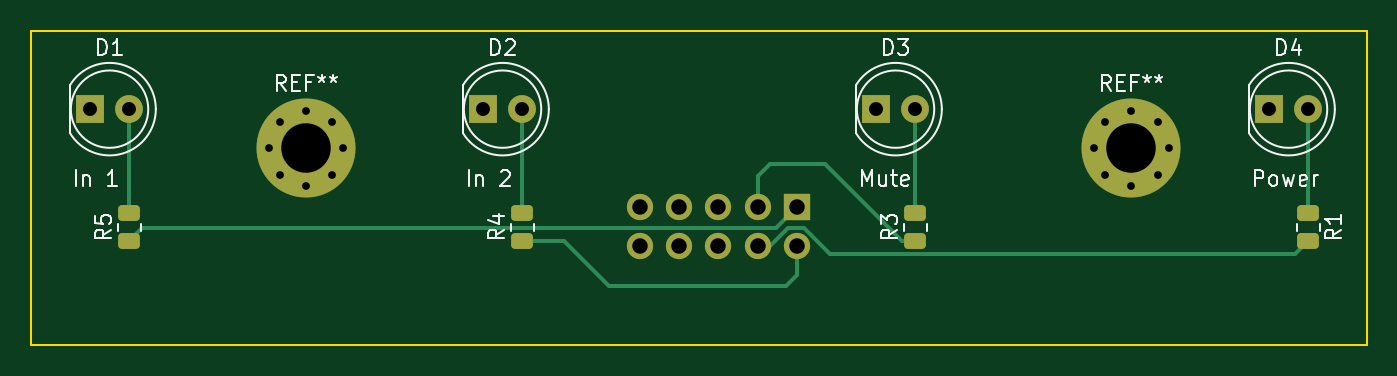
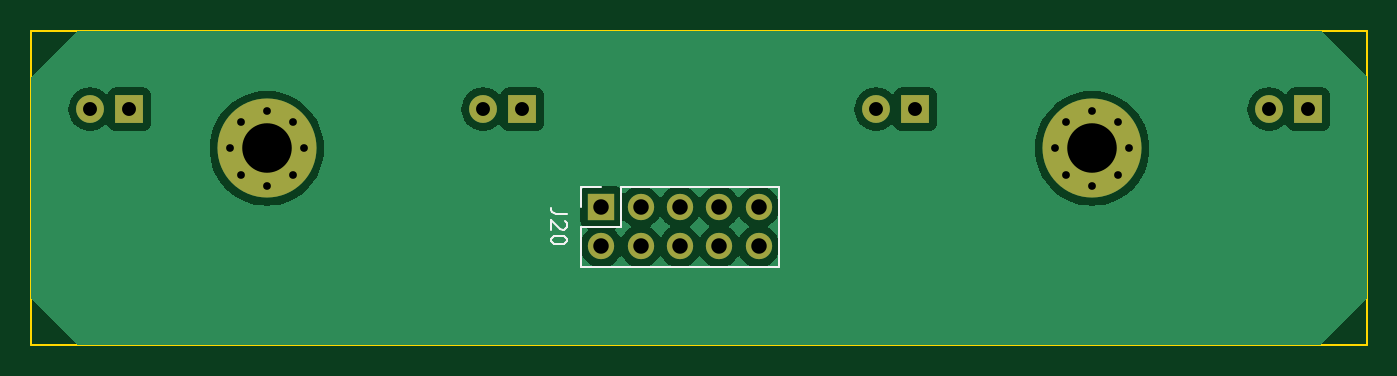
Circuit board: 11 layer files. Board 86.4 x 20.3 mm.
- bottom_copper: ledpanel-B_Cu.gbr (29894 bytes)
- bottom_mask: ledpanel-B_Mask.gbr (1742 bytes)
- paste: ledpanel-B_Paste.gbr (448 bytes)
- bottom_silk: ledpanel-B_Silkscreen.gbr (2751 bytes)
- outline: ledpanel-Edge_Cuts.gbr (605 bytes)
- top_copper: ledpanel-F_Cu.gbr (5032 bytes)
- top_mask: ledpanel-F_Mask.gbr (2793 bytes)
- paste: ledpanel-F_Paste.gbr (1494 bytes)
- top_silk: ledpanel-F_Silkscreen.gbr (18577 bytes)
- drill: ledpanel-NPTH.drl (268 bytes)
- drill: ledpanel-PTH.drl (1024 bytes)

=== bottom_copper: ledpanel-B_Cu.gbr (29894 bytes, source omitted) ===
=== bottom_mask: ledpanel-B_Mask.gbr ===
%TF.GenerationSoftware,KiCad,Pcbnew,7.0.6*%
%TF.CreationDate,2023-11-23T12:57:34+01:00*%
%TF.ProjectId,ledpanel,6c656470-616e-4656-9c2e-6b696361645f,1*%
%TF.SameCoordinates,Original*%
%TF.FileFunction,Soldermask,Bot*%
%TF.FilePolarity,Negative*%
%FSLAX46Y46*%
G04 Gerber Fmt 4.6, Leading zero omitted, Abs format (unit mm)*
G04 Created by KiCad (PCBNEW 7.0.6) date 2023-11-23 12:57:34*
%MOMM*%
%LPD*%
G01*
G04 APERTURE LIST*
%ADD10C,0.800000*%
%ADD11C,6.400000*%
%ADD12R,1.800000X1.800000*%
%ADD13C,1.800000*%
%ADD14R,1.700000X1.700000*%
%ADD15O,1.700000X1.700000*%
G04 APERTURE END LIST*
D10*
%TO.C,REF\u002A\u002A*%
X116980000Y-101600000D03*
X117682944Y-99902944D03*
X117682944Y-103297056D03*
X119380000Y-99200000D03*
D11*
X119380000Y-101600000D03*
D10*
X119380000Y-104000000D03*
X121077056Y-99902944D03*
X121077056Y-103297056D03*
X121780000Y-101600000D03*
%TD*%
D12*
%TO.C,D1*%
X105405000Y-99060000D03*
D13*
X107945000Y-99060000D03*
%TD*%
D14*
%TO.C,J20*%
X151100000Y-105390000D03*
D15*
X151100000Y-107930000D03*
X148560000Y-105390000D03*
X148560000Y-107930000D03*
X146020000Y-105390000D03*
X146020000Y-107930000D03*
X143480000Y-105390000D03*
X143480000Y-107930000D03*
X140940000Y-105390000D03*
X140940000Y-107930000D03*
%TD*%
D12*
%TO.C,D3*%
X156205000Y-99060000D03*
D13*
X158745000Y-99060000D03*
%TD*%
D12*
%TO.C,D4*%
X181605000Y-99060000D03*
D13*
X184145000Y-99060000D03*
%TD*%
D10*
%TO.C,REF\u002A\u002A*%
X170320000Y-101600000D03*
X171022944Y-99902944D03*
X171022944Y-103297056D03*
X172720000Y-99200000D03*
D11*
X172720000Y-101600000D03*
D10*
X172720000Y-104000000D03*
X174417056Y-99902944D03*
X174417056Y-103297056D03*
X175120000Y-101600000D03*
%TD*%
D12*
%TO.C,D2*%
X130805000Y-99060000D03*
D13*
X133345000Y-99060000D03*
%TD*%
M02*

=== paste: ledpanel-B_Paste.gbr ===
%TF.GenerationSoftware,KiCad,Pcbnew,7.0.6*%
%TF.CreationDate,2023-11-23T12:57:34+01:00*%
%TF.ProjectId,ledpanel,6c656470-616e-4656-9c2e-6b696361645f,1*%
%TF.SameCoordinates,Original*%
%TF.FileFunction,Paste,Bot*%
%TF.FilePolarity,Positive*%
%FSLAX46Y46*%
G04 Gerber Fmt 4.6, Leading zero omitted, Abs format (unit mm)*
G04 Created by KiCad (PCBNEW 7.0.6) date 2023-11-23 12:57:34*
%MOMM*%
%LPD*%
G01*
G04 APERTURE LIST*
G04 APERTURE END LIST*
M02*

=== bottom_silk: ledpanel-B_Silkscreen.gbr ===
%TF.GenerationSoftware,KiCad,Pcbnew,7.0.6*%
%TF.CreationDate,2023-11-23T12:57:34+01:00*%
%TF.ProjectId,ledpanel,6c656470-616e-4656-9c2e-6b696361645f,1*%
%TF.SameCoordinates,Original*%
%TF.FileFunction,Legend,Bot*%
%TF.FilePolarity,Positive*%
%FSLAX46Y46*%
G04 Gerber Fmt 4.6, Leading zero omitted, Abs format (unit mm)*
G04 Created by KiCad (PCBNEW 7.0.6) date 2023-11-23 12:57:34*
%MOMM*%
%LPD*%
G01*
G04 APERTURE LIST*
%ADD10C,0.150000*%
%ADD11C,0.120000*%
G04 APERTURE END LIST*
D10*
X153324819Y-105850476D02*
X154039104Y-105850476D01*
X154039104Y-105850476D02*
X154181961Y-105802857D01*
X154181961Y-105802857D02*
X154277200Y-105707619D01*
X154277200Y-105707619D02*
X154324819Y-105564762D01*
X154324819Y-105564762D02*
X154324819Y-105469524D01*
X153420057Y-106279048D02*
X153372438Y-106326667D01*
X153372438Y-106326667D02*
X153324819Y-106421905D01*
X153324819Y-106421905D02*
X153324819Y-106660000D01*
X153324819Y-106660000D02*
X153372438Y-106755238D01*
X153372438Y-106755238D02*
X153420057Y-106802857D01*
X153420057Y-106802857D02*
X153515295Y-106850476D01*
X153515295Y-106850476D02*
X153610533Y-106850476D01*
X153610533Y-106850476D02*
X153753390Y-106802857D01*
X153753390Y-106802857D02*
X154324819Y-106231429D01*
X154324819Y-106231429D02*
X154324819Y-106850476D01*
X153324819Y-107469524D02*
X153324819Y-107564762D01*
X153324819Y-107564762D02*
X153372438Y-107660000D01*
X153372438Y-107660000D02*
X153420057Y-107707619D01*
X153420057Y-107707619D02*
X153515295Y-107755238D01*
X153515295Y-107755238D02*
X153705771Y-107802857D01*
X153705771Y-107802857D02*
X153943866Y-107802857D01*
X153943866Y-107802857D02*
X154134342Y-107755238D01*
X154134342Y-107755238D02*
X154229580Y-107707619D01*
X154229580Y-107707619D02*
X154277200Y-107660000D01*
X154277200Y-107660000D02*
X154324819Y-107564762D01*
X154324819Y-107564762D02*
X154324819Y-107469524D01*
X154324819Y-107469524D02*
X154277200Y-107374286D01*
X154277200Y-107374286D02*
X154229580Y-107326667D01*
X154229580Y-107326667D02*
X154134342Y-107279048D01*
X154134342Y-107279048D02*
X153943866Y-107231429D01*
X153943866Y-107231429D02*
X153705771Y-107231429D01*
X153705771Y-107231429D02*
X153515295Y-107279048D01*
X153515295Y-107279048D02*
X153420057Y-107326667D01*
X153420057Y-107326667D02*
X153372438Y-107374286D01*
X153372438Y-107374286D02*
X153324819Y-107469524D01*
D11*
%TO.C,J20*%
X139610000Y-109260000D02*
X139610000Y-104060000D01*
X152430000Y-109260000D02*
X139610000Y-109260000D01*
X152430000Y-109260000D02*
X152430000Y-106660000D01*
X149830000Y-106660000D02*
X149830000Y-104060000D01*
X152430000Y-106660000D02*
X149830000Y-106660000D01*
X152430000Y-105390000D02*
X152430000Y-104060000D01*
X149830000Y-104060000D02*
X139610000Y-104060000D01*
X152430000Y-104060000D02*
X151100000Y-104060000D01*
%TD*%
M02*

=== outline: ledpanel-Edge_Cuts.gbr ===
%TF.GenerationSoftware,KiCad,Pcbnew,7.0.6*%
%TF.CreationDate,2023-11-23T12:57:34+01:00*%
%TF.ProjectId,ledpanel,6c656470-616e-4656-9c2e-6b696361645f,1*%
%TF.SameCoordinates,Original*%
%TF.FileFunction,Profile,NP*%
%FSLAX46Y46*%
G04 Gerber Fmt 4.6, Leading zero omitted, Abs format (unit mm)*
G04 Created by KiCad (PCBNEW 7.0.6) date 2023-11-23 12:57:34*
%MOMM*%
%LPD*%
G01*
G04 APERTURE LIST*
%TA.AperFunction,Profile*%
%ADD10C,0.100000*%
%TD*%
G04 APERTURE END LIST*
D10*
X101600000Y-93980000D02*
X187960000Y-93980000D01*
X187960000Y-114300000D01*
X101600000Y-114300000D01*
X101600000Y-93980000D01*
M02*

=== top_copper: ledpanel-F_Cu.gbr ===
%TF.GenerationSoftware,KiCad,Pcbnew,7.0.6*%
%TF.CreationDate,2023-11-23T12:57:34+01:00*%
%TF.ProjectId,ledpanel,6c656470-616e-4656-9c2e-6b696361645f,1*%
%TF.SameCoordinates,Original*%
%TF.FileFunction,Copper,L1,Top*%
%TF.FilePolarity,Positive*%
%FSLAX46Y46*%
G04 Gerber Fmt 4.6, Leading zero omitted, Abs format (unit mm)*
G04 Created by KiCad (PCBNEW 7.0.6) date 2023-11-23 12:57:34*
%MOMM*%
%LPD*%
G01*
G04 APERTURE LIST*
G04 Aperture macros list*
%AMRoundRect*
0 Rectangle with rounded corners*
0 $1 Rounding radius*
0 $2 $3 $4 $5 $6 $7 $8 $9 X,Y pos of 4 corners*
0 Add a 4 corners polygon primitive as box body*
4,1,4,$2,$3,$4,$5,$6,$7,$8,$9,$2,$3,0*
0 Add four circle primitives for the rounded corners*
1,1,$1+$1,$2,$3*
1,1,$1+$1,$4,$5*
1,1,$1+$1,$6,$7*
1,1,$1+$1,$8,$9*
0 Add four rect primitives between the rounded corners*
20,1,$1+$1,$2,$3,$4,$5,0*
20,1,$1+$1,$4,$5,$6,$7,0*
20,1,$1+$1,$6,$7,$8,$9,0*
20,1,$1+$1,$8,$9,$2,$3,0*%
G04 Aperture macros list end*
%TA.AperFunction,SMDPad,CuDef*%
%ADD10RoundRect,0.250000X0.450000X-0.262500X0.450000X0.262500X-0.450000X0.262500X-0.450000X-0.262500X0*%
%TD*%
%TA.AperFunction,ComponentPad*%
%ADD11C,0.800000*%
%TD*%
%TA.AperFunction,ComponentPad*%
%ADD12C,6.400000*%
%TD*%
%TA.AperFunction,ComponentPad*%
%ADD13R,1.800000X1.800000*%
%TD*%
%TA.AperFunction,ComponentPad*%
%ADD14C,1.800000*%
%TD*%
%TA.AperFunction,ComponentPad*%
%ADD15R,1.700000X1.700000*%
%TD*%
%TA.AperFunction,ComponentPad*%
%ADD16O,1.700000X1.700000*%
%TD*%
%TA.AperFunction,SMDPad,CuDef*%
%ADD17RoundRect,0.250000X-0.450000X0.262500X-0.450000X-0.262500X0.450000X-0.262500X0.450000X0.262500X0*%
%TD*%
%TA.AperFunction,Conductor*%
%ADD18C,0.250000*%
%TD*%
G04 APERTURE END LIST*
D10*
%TO.P,R5,1*%
%TO.N,N/C*%
X107950000Y-107592500D03*
%TO.P,R5,2*%
X107950000Y-105767500D03*
%TD*%
D11*
%TO.P,REF\u002A\u002A,1*%
%TO.N,N/C*%
X116980000Y-101600000D03*
X117682944Y-99902944D03*
X117682944Y-103297056D03*
X119380000Y-99200000D03*
D12*
X119380000Y-101600000D03*
D11*
X119380000Y-104000000D03*
X121077056Y-99902944D03*
X121077056Y-103297056D03*
X121780000Y-101600000D03*
%TD*%
D10*
%TO.P,R3,1*%
%TO.N,N/C*%
X158750000Y-107592500D03*
%TO.P,R3,2*%
X158750000Y-105767500D03*
%TD*%
D13*
%TO.P,D1,1,K*%
%TO.N,N/C*%
X105405000Y-99060000D03*
D14*
%TO.P,D1,2,A*%
X107945000Y-99060000D03*
%TD*%
D15*
%TO.P,J20,1,Pin_1*%
%TO.N,N/C*%
X151100000Y-105390000D03*
D16*
%TO.P,J20,2,Pin_2*%
X151100000Y-107930000D03*
%TO.P,J20,3,Pin_3*%
X148560000Y-105390000D03*
%TO.P,J20,4,Pin_4*%
X148560000Y-107930000D03*
%TO.P,J20,5,Pin_5*%
X146020000Y-105390000D03*
%TO.P,J20,6,Pin_6*%
X146020000Y-107930000D03*
%TO.P,J20,7,Pin_7*%
X143480000Y-105390000D03*
%TO.P,J20,8,Pin_8*%
X143480000Y-107930000D03*
%TO.P,J20,9,Pin_9*%
X140940000Y-105390000D03*
%TO.P,J20,10,Pin_10*%
X140940000Y-107930000D03*
%TD*%
D17*
%TO.P,R1,1*%
%TO.N,N/C*%
X184150000Y-105767500D03*
%TO.P,R1,2*%
X184150000Y-107592500D03*
%TD*%
D13*
%TO.P,D3,1,K*%
%TO.N,N/C*%
X156205000Y-99060000D03*
D14*
%TO.P,D3,2,A*%
X158745000Y-99060000D03*
%TD*%
D13*
%TO.P,D4,1,K*%
%TO.N,N/C*%
X181605000Y-99060000D03*
D14*
%TO.P,D4,2,A*%
X184145000Y-99060000D03*
%TD*%
D11*
%TO.P,REF\u002A\u002A,1*%
%TO.N,N/C*%
X170320000Y-101600000D03*
X171022944Y-99902944D03*
X171022944Y-103297056D03*
X172720000Y-99200000D03*
D12*
X172720000Y-101600000D03*
D11*
X172720000Y-104000000D03*
X174417056Y-99902944D03*
X174417056Y-103297056D03*
X175120000Y-101600000D03*
%TD*%
D10*
%TO.P,R4,1*%
%TO.N,N/C*%
X133350000Y-107592500D03*
%TO.P,R4,2*%
X133350000Y-105767500D03*
%TD*%
D13*
%TO.P,D2,1,K*%
%TO.N,N/C*%
X130805000Y-99060000D03*
D14*
%TO.P,D2,2,A*%
X133345000Y-99060000D03*
%TD*%
D18*
%TO.N,*%
X150547000Y-106755000D02*
X149372000Y-107930000D01*
X183312500Y-108430000D02*
X153261701Y-108430000D01*
X158750000Y-107592500D02*
X157884500Y-107592500D01*
X153261701Y-108430000D02*
X151586701Y-106755000D01*
X151100000Y-109758000D02*
X151100000Y-107930000D01*
X107950000Y-107592500D02*
X108787500Y-106755000D01*
X133350000Y-107592500D02*
X136040500Y-107592500D01*
X184150000Y-107592500D02*
X183312500Y-108430000D01*
X149372000Y-107930000D02*
X148560000Y-107930000D01*
X138938000Y-110490000D02*
X150368000Y-110490000D01*
X149352000Y-102616000D02*
X148560000Y-103408000D01*
X152908000Y-102616000D02*
X149352000Y-102616000D01*
X148560000Y-103408000D02*
X148560000Y-105390000D01*
X108787500Y-106755000D02*
X149735000Y-106755000D01*
X149735000Y-106755000D02*
X151100000Y-105390000D01*
X157884500Y-107592500D02*
X152908000Y-102616000D01*
X136040500Y-107592500D02*
X138938000Y-110490000D01*
X151586701Y-106755000D02*
X150547000Y-106755000D01*
X150368000Y-110490000D02*
X151100000Y-109758000D01*
X133345000Y-105762500D02*
X133345000Y-99060000D01*
X133350000Y-105767500D02*
X133345000Y-105762500D01*
X107950000Y-105767500D02*
X107945000Y-105762500D01*
X184150000Y-105767500D02*
X184145000Y-105762500D01*
X158745000Y-105762500D02*
X158750000Y-105767500D01*
X184145000Y-105762500D02*
X184145000Y-99060000D01*
X158745000Y-99060000D02*
X158745000Y-105762500D01*
X107945000Y-105762500D02*
X107945000Y-99060000D01*
%TD*%
M02*

=== top_mask: ledpanel-F_Mask.gbr (2793 bytes, source withheld) ===
=== paste: ledpanel-F_Paste.gbr (1494 bytes, source withheld) ===
=== top_silk: ledpanel-F_Silkscreen.gbr (18577 bytes, source omitted) ===
=== drill: ledpanel-NPTH.drl ===
M48
; DRILL file {KiCad 7.0.6} date Thu Nov 23 12:57:31 2023
; FORMAT={-:-/ absolute / inch / decimal}
; #@! TF.CreationDate,2023-11-23T12:57:31+01:00
; #@! TF.GenerationSoftware,Kicad,Pcbnew,7.0.6
; #@! TF.FileFunction,NonPlated,1,2,NPTH
FMAT,2
INCH
%
G90
G05
T0
M30

=== drill: ledpanel-PTH.drl ===
M48
; DRILL file {KiCad 7.0.6} date Thu Nov 23 12:57:31 2023
; FORMAT={-:-/ absolute / inch / decimal}
; #@! TF.CreationDate,2023-11-23T12:57:31+01:00
; #@! TF.GenerationSoftware,Kicad,Pcbnew,7.0.6
; #@! TF.FileFunction,Plated,1,2,PTH
FMAT,2
INCH
; #@! TA.AperFunction,Plated,PTH,ComponentDrill
T1C0.0197
; #@! TA.AperFunction,Plated,PTH,ComponentDrill
T2C0.0354
; #@! TA.AperFunction,Plated,PTH,ComponentDrill
T3C0.0394
; #@! TA.AperFunction,Plated,PTH,ComponentDrill
T4C0.1260
%
G90
G05
T1
X4.6055Y-4.0
X4.6332Y-3.9332
X4.6332Y-4.0668
X4.7Y-3.9055
X4.7Y-4.0945
X4.7668Y-3.9332
X4.7668Y-4.0668
X4.7945Y-4.0
X6.7055Y-4.0
X6.7332Y-3.9332
X6.7332Y-4.0668
X6.8Y-3.9055
X6.8Y-4.0945
X6.8668Y-3.9332
X6.8668Y-4.0668
X6.8945Y-4.0
T2
X4.1498Y-3.9
X4.2498Y-3.9
X5.1498Y-3.9
X5.2498Y-3.9
X6.1498Y-3.9
X6.2498Y-3.9
X7.1498Y-3.9
X7.2498Y-3.9
T3
X5.5488Y-4.1492
X5.5488Y-4.2492
X5.6488Y-4.1492
X5.6488Y-4.2492
X5.7488Y-4.1492
X5.7488Y-4.2492
X5.8488Y-4.1492
X5.8488Y-4.2492
X5.9488Y-4.1492
X5.9488Y-4.2492
T4
X4.7Y-4.0
X6.8Y-4.0
T0
M30

